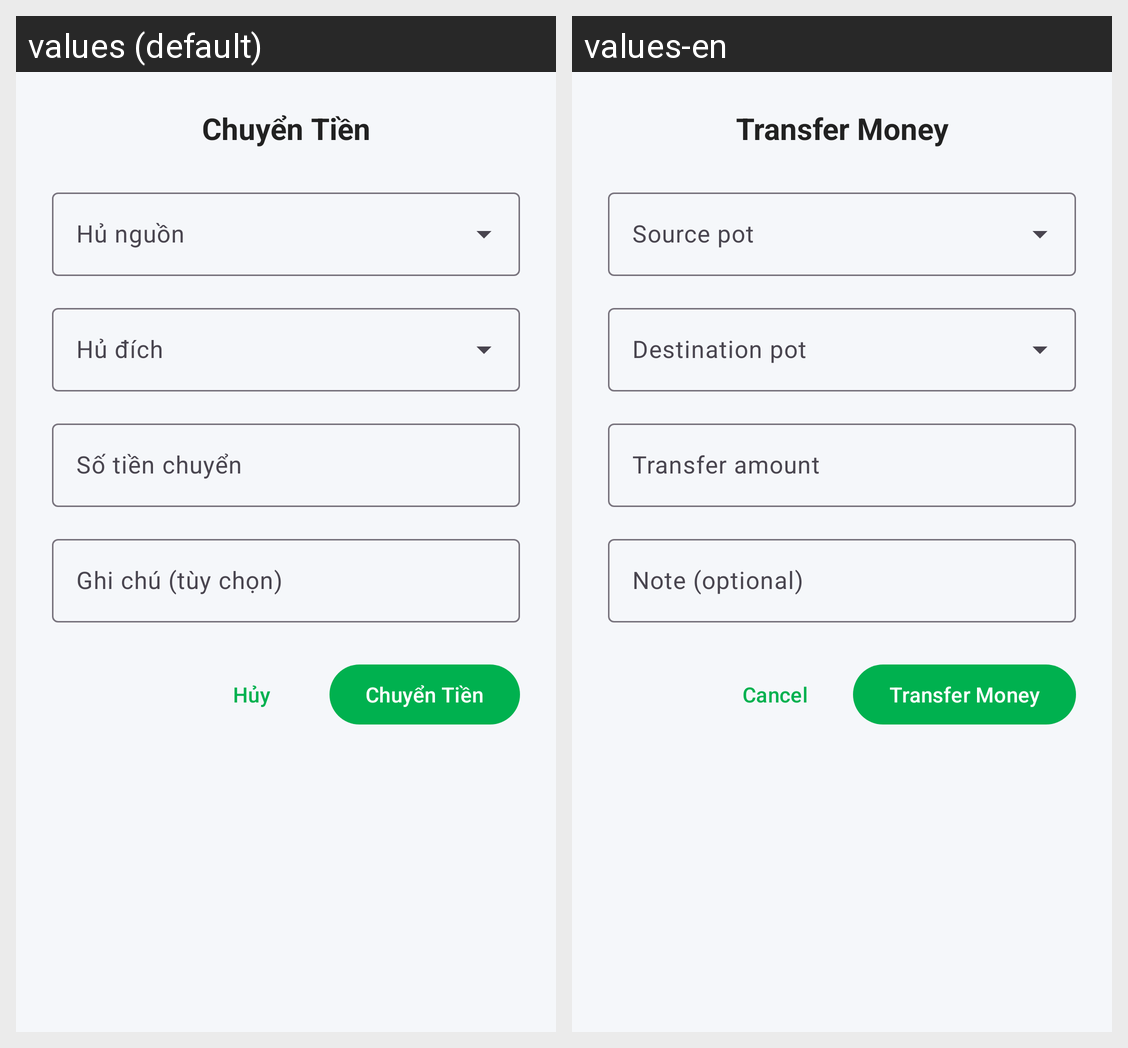

Translations of the strings shown on this Android screen, per locale in the grid:
Android screen res/layout/dialog_transfer.xml rendered under 2 locales, left to right: values (default), values-en. Device: Nexus 5 (rendered at 1080×1920; each locale shown at half size, 540×960, under a caption strip naming it); theme Theme.FinaceManager.
Strings drawn on this screen, with the default value and each locale's value (text and hints the layout hard-codes, and strings that could not be matched under every locale, appear in the picture but are not listed):

title_transfer
  values: Chuyển Tiền
  values-en: Transfer Money

hint_transfer_amount
  values: Số tiền chuyển
  values-en: Transfer amount

hint_transfer_note
  values: Ghi chú (tùy chọn)
  values-en: Note (optional)

btn_cancel
  values: Hủy
  values-en: Cancel
